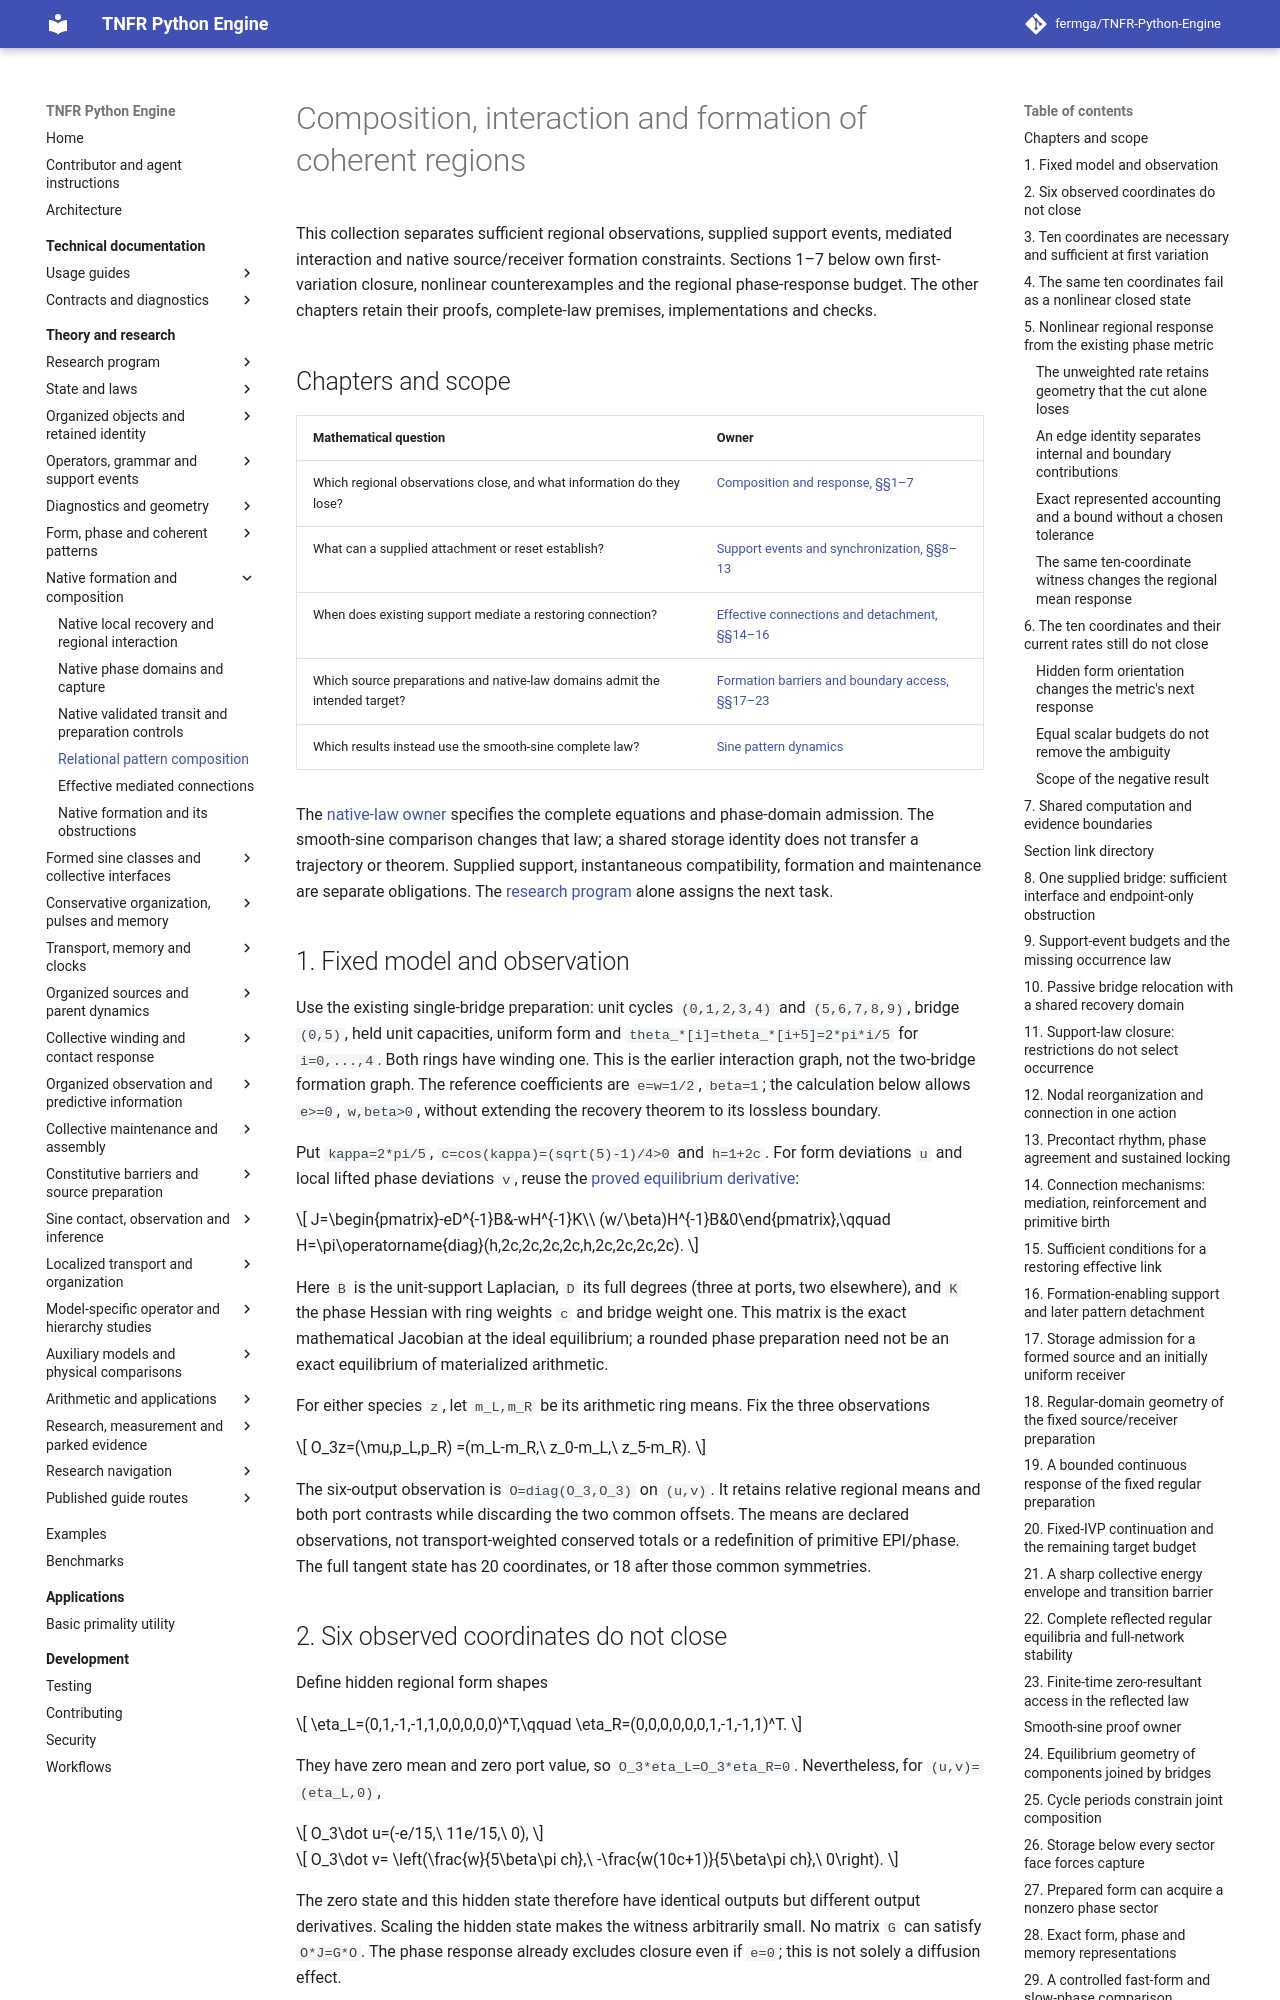

repository: fermga/TNFR-Python-Engine · page: theory/nodal/RELATIONAL_PATTERN_COMPOSITION/index.html · generator: mkdocs

# Composition, interaction and formation of coherent regions

This collection separates sufficient regional observations, supplied support
events, mediated interaction and native source/receiver formation constraints.
Sections 1–7 below own first-variation closure, nonlinear counterexamples and
the regional phase-response budget. The other chapters retain their proofs,
complete-law premises, implementations and checks.

## Chapters and scope

| Mathematical question | Owner |
| --- | --- |
| Which regional observations close, and what information do they lose? | [Composition and response, §§1–7](#1-fixed-model-and-observation) |
| What can a supplied attachment or reset establish? | [Support events and synchronization, §§8–13](RELATIONAL_SUPPORT_EVENTS.md) |
| When does existing support mediate a restoring connection? | [Effective connections and detachment, §§14–16](RELATIONAL_EFFECTIVE_CONNECTIONS.md) |
| Which source preparations and native-law domains admit the intended target? | [Formation barriers and boundary access, §§17–23](RELATIONAL_NATIVE_FORMATION.md) |
| Which results instead use the smooth-sine complete law? | [Sine pattern dynamics](SINE_PATTERN_DYNAMICS.md) |

The [native-law owner](RELATIONAL_EXCHANGE_ADMISSION.md) specifies the complete
equations and phase-domain admission. The smooth-sine comparison changes that
law; a shared storage identity does not transfer a trajectory or theorem.
Supplied support, instantaneous compatibility, formation and maintenance are
separate obligations. The
[research program](../RESEARCH_PROGRAM.md#research-current-question)
alone assigns the next task.

## 1. Fixed model and observation

Use the existing single-bridge preparation: unit cycles `(0,1,2,3,4)` and
`(5,6,7,8,9)`, bridge `(0,5)`, held unit capacities, uniform form and
`theta_*[i]=theta_*[i+5]=2*pi*i/5` for `i=0,...,4`. Both rings have winding
one. This is the earlier interaction graph, not the two-bridge formation
graph. The reference coefficients are `e=w=1/2`, `beta=1`; the calculation
below allows `e>=0`, `w,beta>0`, without extending the recovery theorem to
its lossless boundary.

Put `kappa=2*pi/5`, `c=cos(kappa)=(sqrt(5)-1)/4>0` and `h=1+2c`.
For form deviations `u` and local lifted phase deviations `v`, reuse the
[proved equilibrium derivative](RELATIONAL_RECOVERY_AND_INTERACTION.md#quotient-linearization-and-the-restoring-mechanism):

\[
J=\begin{pmatrix}-eD^{-1}B&-wH^{-1}K\\
(w/\beta)H^{-1}B&0\end{pmatrix},\qquad
H=\pi\operatorname{diag}(h,2c,2c,2c,2c,h,2c,2c,2c,2c).
\]

Here `B` is the unit-support Laplacian, `D` its full degrees (three at ports,
two elsewhere), and `K` the phase Hessian with ring weights `c` and bridge
weight one. This matrix is the exact mathematical Jacobian at the ideal
equilibrium; a rounded phase preparation need not be an exact equilibrium
of materialized arithmetic.

For either species `z`, let `m_L,m_R` be its arithmetic ring means. Fix the
three observations

\[
O_3z=(\mu,p_L,p_R)
=(m_L-m_R,\ z_0-m_L,\ z_5-m_R).
\]

The six-output observation is `O=diag(O_3,O_3)` on `(u,v)`. It retains
relative regional means and both port contrasts while discarding the two
common offsets. The means are declared observations, not transport-weighted
conserved totals or a redefinition of primitive EPI/phase. The full tangent
state has 20 coordinates, or 18 after those common symmetries.

## 2. Six observed coordinates do not close

Define hidden regional form shapes

\[
\eta_L=(0,1,-1,-1,1,0,0,0,0,0)^T,\qquad
\eta_R=(0,0,0,0,0,0,1,-1,-1,1)^T.
\]

They have zero mean and zero port value, so `O_3*eta_L=O_3*eta_R=0`.
Nevertheless, for `(u,v)=(eta_L,0)`,

\[
O_3\dot u=(-e/15,\ 11e/15,\ 0),
\]
\[
O_3\dot v=
\left(\frac{w}{5\beta\pi ch},\
-\frac{w(10c+1)}{5\beta\pi ch},\ 0\right).
\]

The zero state and this hidden state therefore have identical outputs but
different output derivatives. Scaling the hidden state makes the witness
arbitrarily small. No matrix `G` can satisfy `O*J=G*O`. The phase response
already excludes closure even if `e=0`; this is not solely a diffusion effect.
